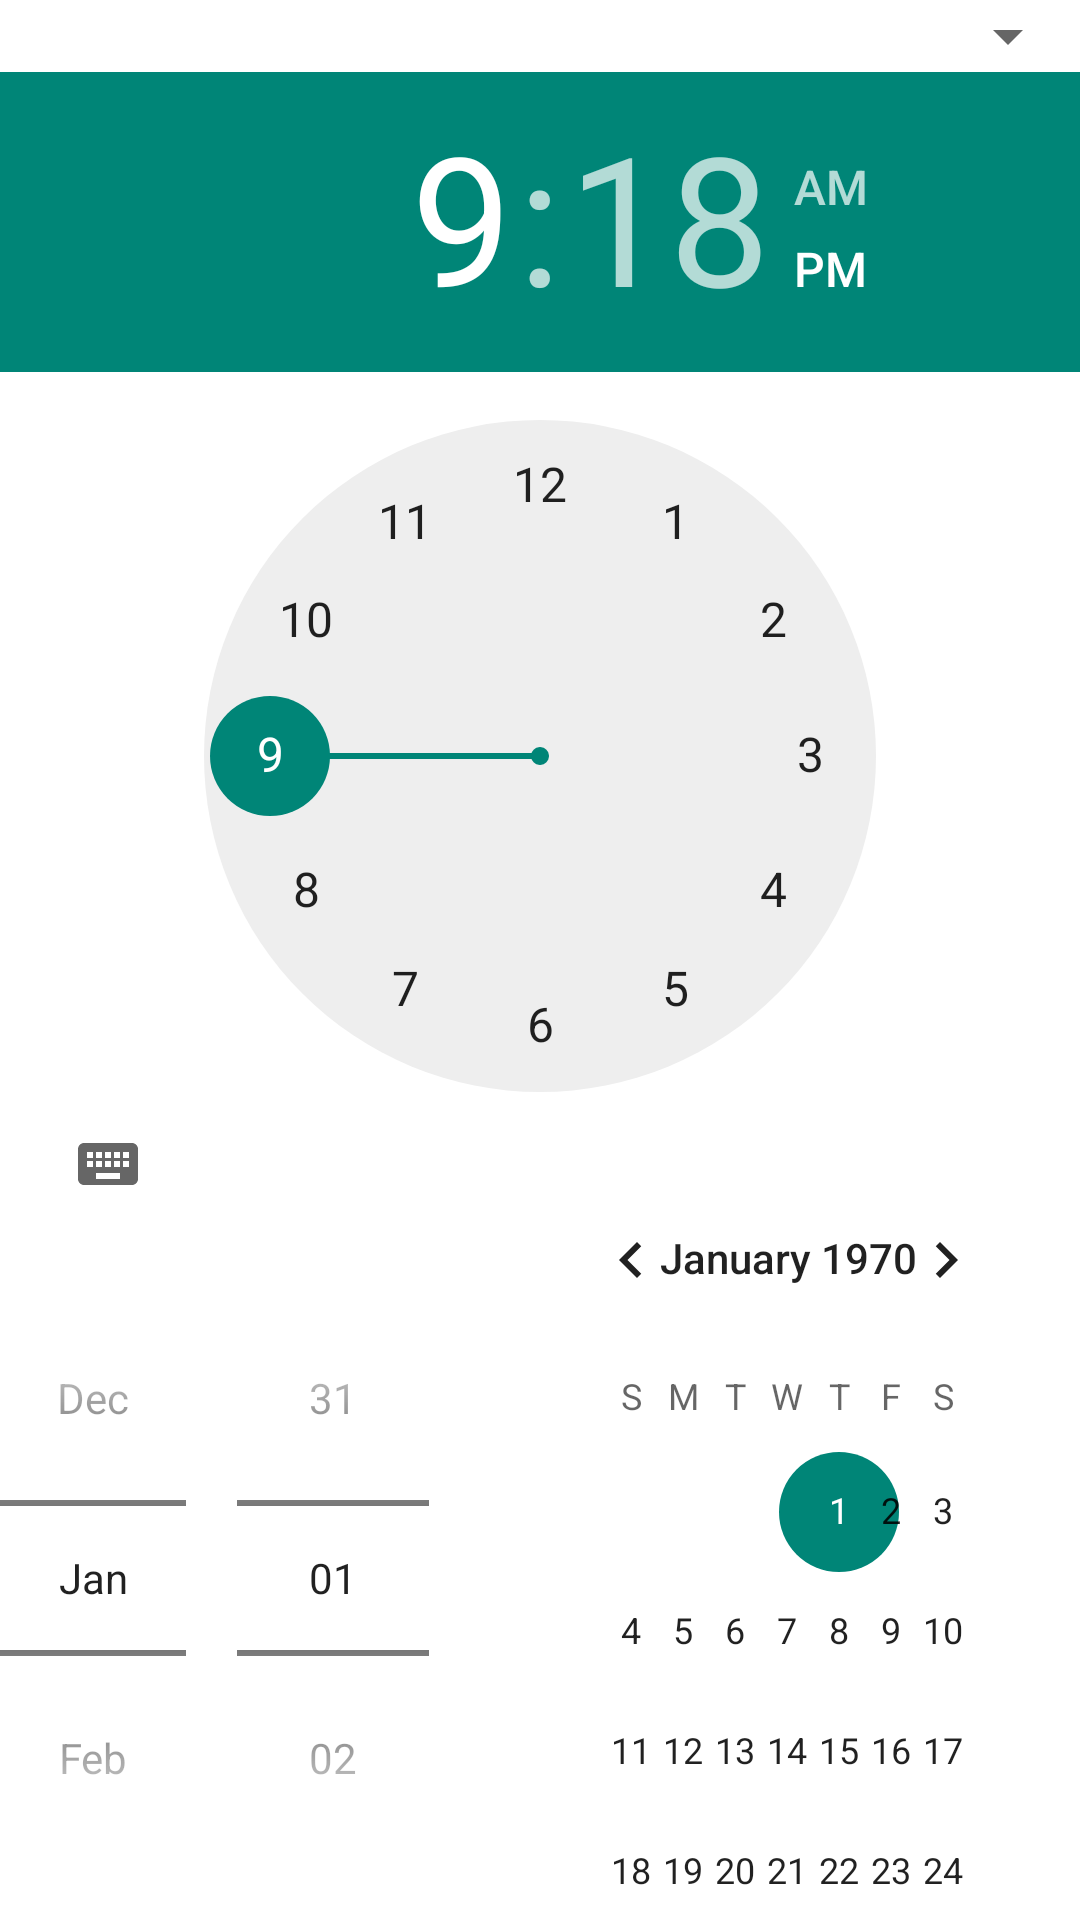

The Android layout XML behind this screen, and the referenced resources:
<!-- AndroidManifest.xml: application theme AppTheme -->
<!-- res/layout/dialog_date_time.xml -->
<?xml version="1.0" encoding="utf-8"?>
<LinearLayout xmlns:android="http://schemas.android.com/apk/res/android"
              android:layout_width="match_parent"
              android:layout_height="match_parent"
              android:background="@color/standard_background"
              android:orientation="vertical">

    <Spinner
        android:id="@+id/spinner_date_time_choice"
        android:layout_width="match_parent"
        android:layout_height="wrap_content">

    </Spinner>

    <TimePicker
        android:id="@+id/time_picker"
        android:layout_width="match_parent"
        android:layout_height="wrap_content"/>

    <DatePicker
        android:id="@+id/date_picker"
        android:layout_width="match_parent"
        android:layout_height="wrap_content"
        android:datePickerMode="spinner"/>

</LinearLayout>
<!-- resources referenced by this layout -->
<resources>
  <color name="standard_background">#FFF</color>
  <style name="AppTheme" parent="Theme.AppCompat.Light.DarkActionBar">
          
      </style>
</resources>
